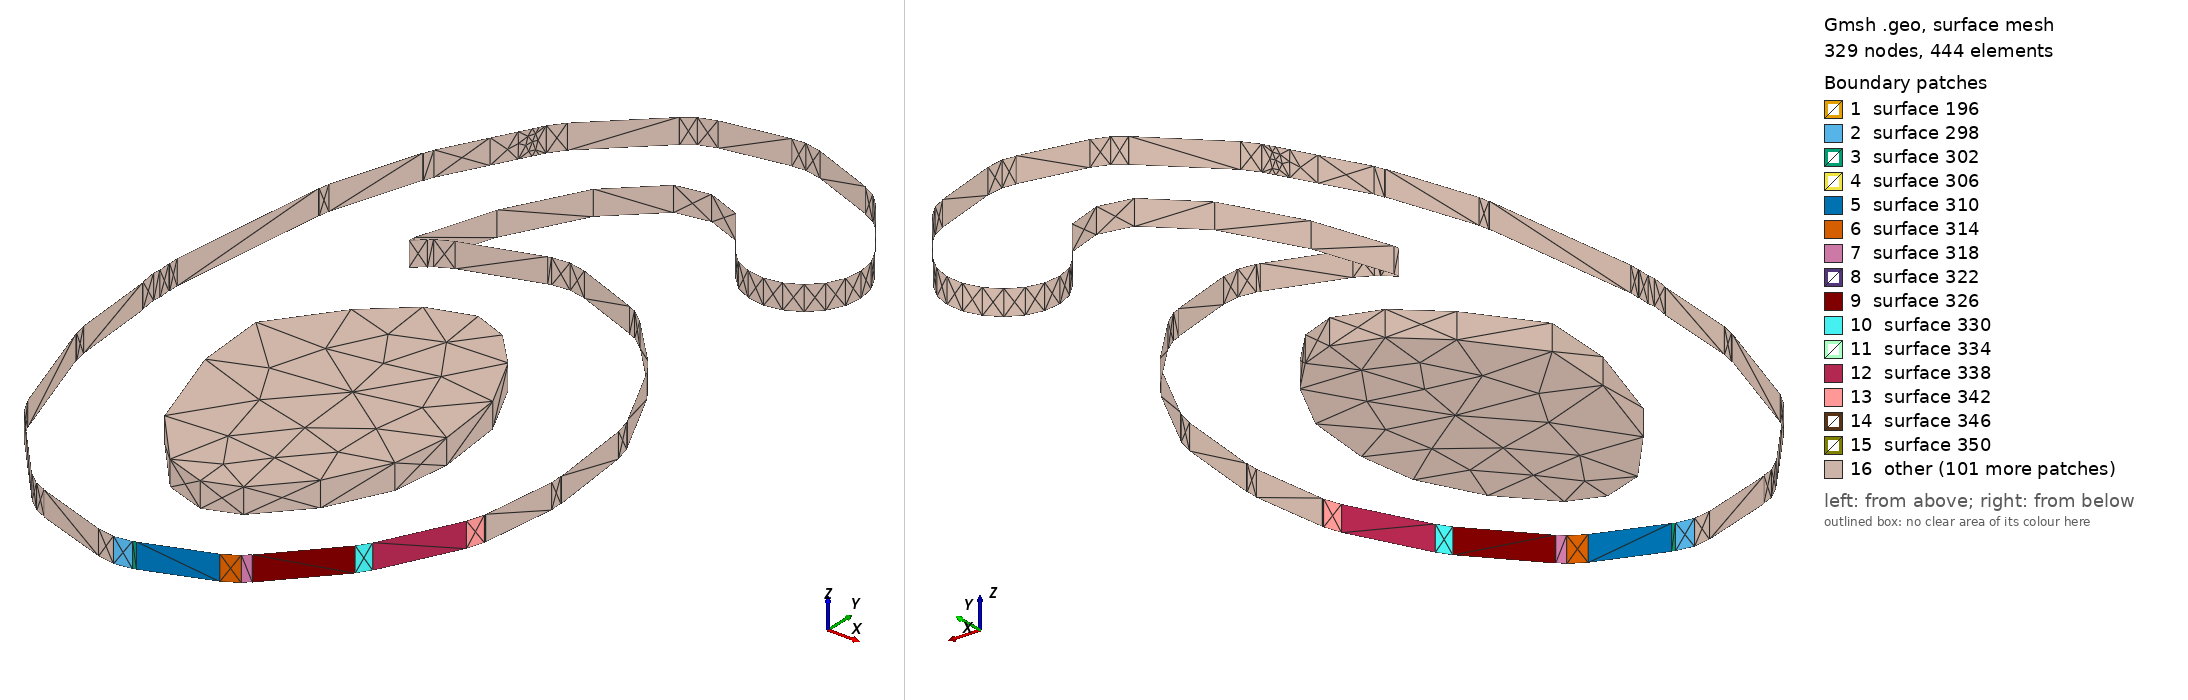

Gmsh geometry script, surface-meshed: 329 nodes, 444 surface elements. Boundary patches (legend numbers): 1 surface 196, 2 surface 298, 3 surface 302, 4 surface 306, 5 surface 310, 6 surface 314, 7 surface 318, 8 surface 322, 9 surface 326, 10 surface 330, 11 surface 334, 12 surface 338, 13 surface 342, 14 surface 346, 15 surface 350, 16 other. Left view from above one corner, right view from below the opposite corner. The script declares no physical surfaces, so the legend lists its geometric surfaces. The drawing asked Gmsh for element sizes between 1% and 20% of the model's largest extent; the script's own settings can give other sizes.

=== Net1212.geo (drawn) ===
lc = 1e-2;
Point(1) = {3.12248, -0.112, 0, lc} ;
Point(2) = {3.12341, -0.11186, 0, lc} ;
Point(3) = {3.12356, -0.111783, 0, lc} ;
Point(4) = {3.12357, -0.111804, 0, lc} ;
Point(5) = {3.12707, -0.110471, 0, lc} ;
Point(6) = {3.12788, -0.110003, 0, lc} ;
Point(7) = {3.1282, -0.109649, 0, lc} ;
Point(8) = {3.12823, -0.109674, 0, lc} ;
Point(9) = {3.13123, -0.106341, 0, lc} ;
Point(10) = {3.13167, -0.105667, 0, lc} ;
Point(11) = {3.13168, -0.105676, 0, lc} ;
Point(12) = {3.13368, -0.101676, 0, lc} ;
Point(13) = {3.13397, -0.100781, 0, lc} ;
Point(14) = {3.13397, -0.100705, 0, lc} ;
Point(15) = {3.13398, -0.100706, 0, lc} ;
Point(16) = {3.13448, -0.096706, 0, lc} ;
Point(17) = {3.13445, -0.096018, 0, lc} ;
Point(18) = {3.13448, -0.096014, 0, lc} ;
Point(19) = {3.13398, -0.091347, 0, lc} ;
Point(20) = {3.13374, -0.090441, 0, lc} ;
Point(21) = {3.13367, -0.090333, 0, lc} ;
Point(22) = {3.13368, -0.090326, 0, lc} ;
Point(23) = {3.13168, -0.086325, 0, lc} ;
Point(24) = {3.13118, -0.085621, 0, lc} ;
Point(25) = {3.13119, -0.085614, 0, lc} ;
Point(26) = {3.12869, -0.082948, 0, lc} ;
Point(27) = {3.12795, -0.082372, 0, lc} ;
Point(28) = {3.12756, -0.08223, 0, lc} ;
Point(29) = {3.12757, -0.082196, 0, lc} ;
Point(30) = {3.12407, -0.080863, 0, lc} ;
Point(31) = {3.12315, -0.080671, 0, lc} ;
Point(32) = {3.12222, -0.080771, 0, lc} ;
Point(33) = {3.12206, -0.080842, 0, lc} ;
Point(34) = {3.12205, -0.080821, 0, lc} ;
Point(35) = {3.11805, -0.082154, 0, lc} ;
Point(36) = {3.11722, -0.082586, 0, lc} ;
Point(37) = {3.11703, -0.08278, 0, lc} ;
Point(38) = {3.11701, -0.082757, 0, lc} ;
Point(39) = {3.11641, -0.083288, 0, lc} ;
Point(40) = {3.11645, -0.082971, 0, lc} ;
Point(41) = {3.11777, -0.078843, 0, lc} ;
Point(42) = {3.11992, -0.074841, 0, lc} ;
Point(43) = {3.12243, -0.072449, 0, lc} ;
Point(44) = {3.12423, -0.072106, 0, lc} ;
Point(45) = {3.12612, -0.072828, 0, lc} ;
Point(46) = {3.1281, -0.075467, 0, lc} ;
Point(47) = {3.12877, -0.07612, 0, lc} ;
Point(48) = {3.12962, -0.076534, 0, lc} ;
Point(49) = {3.13055, -0.076667, 0, lc} ;
Point(50) = {3.13147, -0.076506, 0, lc} ;
Point(51) = {3.1323, -0.076067, 0, lc} ;
Point(52) = {3.13295, -0.075394, 0, lc} ;
Point(53) = {3.13337, -0.074551, 0, lc} ;
Point(54) = {3.1335, -0.073622, 0, lc} ;
Point(55) = {3.13334, -0.072697, 0, lc} ;
Point(56) = {3.1329, -0.071867, 0, lc} ;
Point(57) = {3.1304, -0.068533, 0, lc} ;
Point(58) = {3.12973, -0.06788, 0, lc} ;
Point(59) = {3.12906, -0.067552, 0, lc} ;
Point(60) = {3.12907, -0.067529, 0, lc} ;
Point(61) = {3.12557, -0.066196, 0, lc} ;
Point(62) = {3.12465, -0.066004, 0, lc} ;
Point(63) = {3.12394, -0.06608, 0, lc} ;
Point(64) = {3.12394, -0.066053, 0, lc} ;
Point(65) = {3.12044, -0.06672, 0, lc} ;
Point(66) = {3.11956, -0.067038, 0, lc} ;
Point(67) = {3.11895, -0.06751, 0, lc} ;
Point(68) = {3.11893, -0.067494, 0, lc} ;
Point(69) = {3.11543, -0.070828, 0, lc} ;
Point(70) = {3.11486, -0.071573, 0, lc} ;
Point(71) = {3.11486, -0.071584, 0, lc} ;
Point(72) = {3.11486, -0.071583, 0, lc} ;
Point(73) = {3.11236, -0.076249, 0, lc} ;
Point(74) = {3.11218, -0.076759, 0, lc} ;
Point(75) = {3.11214, -0.076748, 0, lc} ;
Point(76) = {3.11064, -0.081416, 0, lc} ;
Point(77) = {3.11055, -0.081994, 0, lc} ;
Point(78) = {3.11052, -0.08199, 0, lc} ;
Point(79) = {3.10952, -0.090656, 0, lc} ;
Point(80) = {3.10954, -0.091222, 0, lc} ;
Point(81) = {3.10951, -0.091224, 0, lc} ;
Point(82) = {3.10956, -0.091936, 0, lc} ;
Point(83) = {3.1095, -0.09229, 0, lc} ;
Point(84) = {3.10963, -0.093219, 0, lc} ;
Point(85) = {3.10966, -0.093279, 0, lc} ;
Point(86) = {3.11001, -0.097891, 0, lc} ;
Point(87) = {3.11018, -0.098608, 0, lc} ;
Point(88) = {3.11015, -0.098615, 0, lc} ;
Point(89) = {3.11215, -0.104617, 0, lc} ;
Point(90) = {3.11259, -0.10545, 0, lc} ;
Point(91) = {3.11276, -0.105625, 0, lc} ;
Point(92) = {3.11274, -0.105644, 0, lc} ;
Point(93) = {3.11624, -0.109643, 0, lc} ;
Point(94) = {3.11696, -0.110244, 0, lc} ;
Point(95) = {3.11756, -0.110483, 0, lc} ;
Point(96) = {3.11755, -0.110513, 0, lc} ;
Point(97) = {3.12155, -0.111846, 0, lc} ;
Line(98) = {1,2} ;
Line(99) = {2,3} ;
Line(100) = {3,4} ;
Line(101) = {4,5} ;
Line(102) = {5,6} ;
Line(103) = {6,7} ;
Line(104) = {7,8} ;
Line(105) = {8,9} ;
Line(106) = {9,10} ;
Line(107) = {10,11} ;
Line(108) = {11,12} ;
Line(109) = {12,13} ;
Line(110) = {13,14} ;
Line(111) = {14,15} ;
Line(112) = {15,16} ;
Line(113) = {16,17} ;
Line(114) = {17,18} ;
Line(115) = {18,19} ;
Line(116) = {19,20} ;
Line(117) = {20,21} ;
Line(118) = {21,22} ;
Line(119) = {22,23} ;
Line(120) = {23,24} ;
Line(121) = {24,25} ;
Line(122) = {25,26} ;
Line(123) = {26,27} ;
Line(124) = {27,28} ;
Line(125) = {28,29} ;
Line(126) = {29,30} ;
Line(127) = {30,31} ;
Line(128) = {31,32} ;
Line(129) = {32,33} ;
Line(130) = {33,34} ;
Line(131) = {34,35} ;
Line(132) = {35,36} ;
Line(133) = {36,37} ;
Line(134) = {37,38} ;
Line(135) = {38,39} ;
Line(136) = {39,40} ;
Line(137) = {40,41} ;
Line(138) = {41,42} ;
Line(139) = {42,43} ;
Line(140) = {43,44} ;
Line(141) = {44,45} ;
Line(142) = {45,46} ;
Line(143) = {46,47} ;
Line(144) = {47,48} ;
Line(145) = {48,49} ;
Line(146) = {49,50} ;
Line(147) = {50,51} ;
Line(148) = {51,52} ;
Line(149) = {52,53} ;
Line(150) = {53,54} ;
Line(151) = {54,55} ;
Line(152) = {55,56} ;
Line(153) = {56,57} ;
Line(154) = {57,58} ;
Line(155) = {58,59} ;
Line(156) = {59,60} ;
Line(157) = {60,61} ;
Line(158) = {61,62} ;
Line(159) = {62,63} ;
Line(160) = {63,64} ;
Line(161) = {64,65} ;
Line(162) = {65,66} ;
Line(163) = {66,67} ;
Line(164) = {67,68} ;
Line(165) = {68,69} ;
Line(166) = {69,70} ;
Line(167) = {70,71} ;
Line(168) = {71,72} ;
Line(169) = {72,73} ;
Line(170) = {73,74} ;
Line(171) = {74,75} ;
Line(172) = {75,76} ;
Line(173) = {76,77} ;
Line(174) = {77,78} ;
Line(175) = {78,79} ;
Line(176) = {79,80} ;
Line(177) = {80,81} ;
Line(178) = {81,82} ;
Line(179) = {82,83} ;
Line(180) = {83,84} ;
Line(181) = {84,85} ;
Line(182) = {85,86} ;
Line(183) = {86,87} ;
Line(184) = {87,88} ;
Line(185) = {88,89} ;
Line(186) = {89,90} ;
Line(187) = {90,91} ;
Line(188) = {91,92} ;
Line(189) = {92,93} ;
Line(190) = {93,94} ;
Line(191) = {94,95} ;
Line(192) = {95,96} ;
Line(193) = {96,97} ;
Line(194) = {97,1} ;
Line Loop(195) = {98,99,100,101,102,103,104,105,106,107,108,109,110,111,112,113,114,115,116,117,118,119,120,121,122,123,124,125,126,127,128,129,130,131,132,133,134,135,136,137,138,139,140,141,142,143,144,145,146,147,148,149,150,151,152,153,154,155,156,157,158,159,160,161,162,163,164,165,166,167,168,169,170,171,172,173,174,175,176,177,178,179,180,181,182,183,184,185,186,187,188,189,190,191,192,193,194} ;
Plane Surface(196) = {195} ;
Extrude{0,0,0.00137}{ Surface{196}; }
Point(1949) = {3.12243, -0.105815, 0, lc} ;
Point(1950) = {3.12022, -0.105078, 0, lc} ;
Point(1951) = {3.11766, -0.102147, 0, lc} ;
Point(1952) = {3.11596, -0.097072, 0, lc} ;
Point(1953) = {3.11567, -0.093112, 0, lc} ;
Point(1954) = {3.11822, -0.089708, 0, lc} ;
Point(1955) = {3.12053, -0.087651, 0, lc} ;
Point(1956) = {3.12293, -0.086852, 0, lc} ;
Point(1957) = {3.12479, -0.087557, 0, lc} ;
Point(1958) = {3.12651, -0.089399, 0, lc} ;
Point(1959) = {3.12807, -0.092524, 0, lc} ;
Point(1960) = {3.12848, -0.096307, 0, lc} ;
Point(1961) = {3.12809, -0.099452, 0, lc} ;
Point(1962) = {3.1265, -0.102629, 0, lc} ;
Point(1963) = {3.12425, -0.105121, 0, lc} ;
Line(1964) = {1949,1950} ;
Line(1965) = {1950,1951} ;
Line(1966) = {1951,1952} ;
Line(1967) = {1952,1953} ;
Line(1968) = {1953,1954} ;
Line(1969) = {1954,1955} ;
Line(1970) = {1955,1956} ;
Line(1971) = {1956,1957} ;
Line(1972) = {1957,1958} ;
Line(1973) = {1958,1959} ;
Line(1974) = {1959,1960} ;
Line(1975) = {1960,1961} ;
Line(1976) = {1961,1962} ;
Line(1977) = {1962,1963} ;
Line(1978) = {1963,1949} ;
Line Loop(1979) = {1964,1965,1966,1967,1968,1969,1970,1971,1972,1973,1974,1975,1976,1977,1978} ;
Plane Surface(1980) = {1979} ;
Extrude{0,0,0.00137}{ Surface{1980}; }
